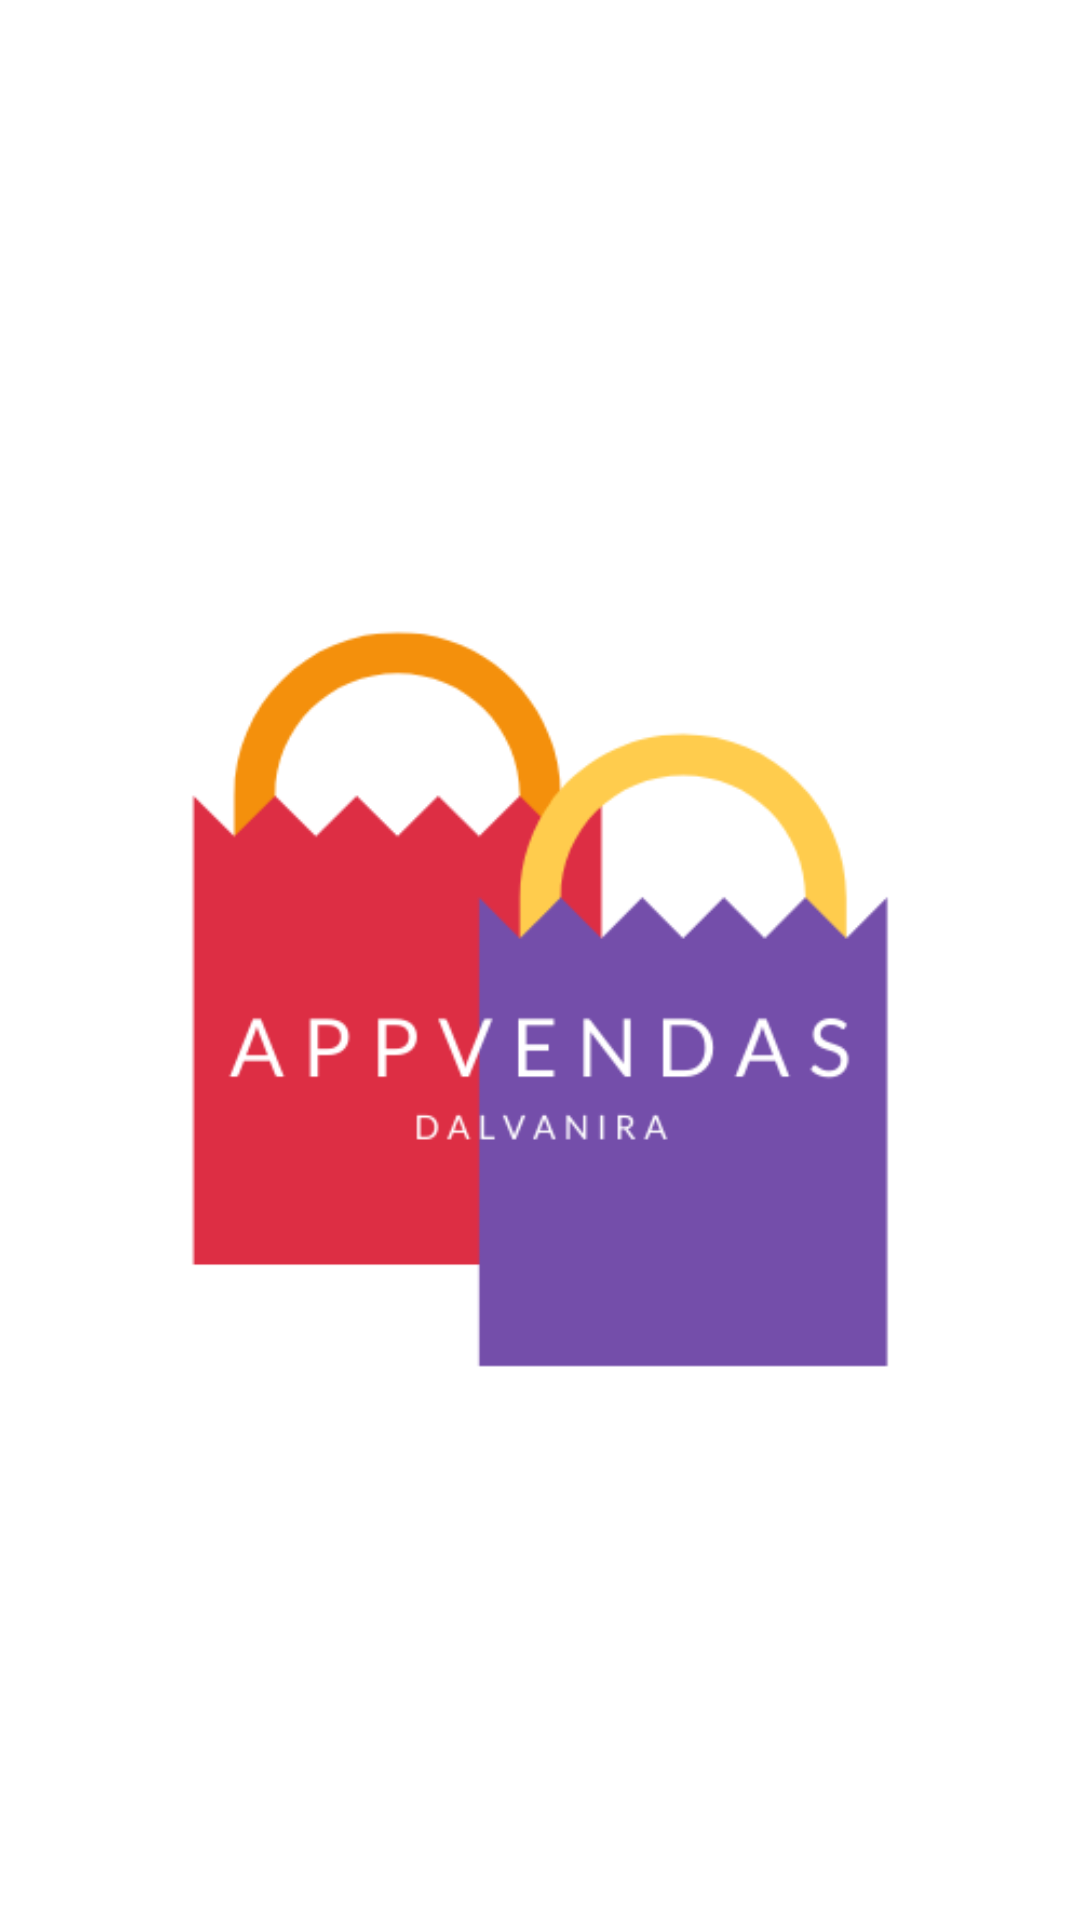

Reconstruct the res/layout file that produces this screen, plus the resources it refers to.
<!-- AndroidManifest.xml: application theme AppTheme -->
<!-- res/layout/activity_tela_splash.xml -->
<?xml version="1.0" encoding="utf-8"?>
<androidx.constraintlayout.widget.ConstraintLayout xmlns:android="http://schemas.android.com/apk/res/android"
    xmlns:app="http://schemas.android.com/apk/res-auto"
    xmlns:tools="http://schemas.android.com/tools"
    android:layout_width="match_parent"
    android:layout_height="match_parent"
    android:background="#FFFFFF"
    tools:context=".activities.TelaSplash">

    <ImageView
        android:id="@+id/imageView"
        android:layout_width="wrap_content"
        android:layout_height="wrap_content"
        app:layout_constraintBottom_toBottomOf="parent"
        app:layout_constraintEnd_toEndOf="parent"
        app:layout_constraintStart_toStartOf="parent"
        app:layout_constraintTop_toTopOf="parent"
        app:srcCompat="@drawable/logo" />
</androidx.constraintlayout.widget.ConstraintLayout>
<!-- resources referenced by this layout -->
<resources>
  <!-- drawable logo: png bitmap (drawable, 17817 bytes) -->
  <style name="AppTheme" parent="Theme.AppCompat.Light.DarkActionBar">
          
          <item name="colorPrimary">@color/colorPrimary</item>
          <item name="colorPrimaryDark">@color/colorPrimaryDark</item>
          <item name="colorAccent">@color/colorAccent</item>
      </style>
  <color name="colorPrimary">#744EAA</color>
  <color name="colorPrimaryDark">#DD2E44</color>
  <color name="colorAccent">#000000</color>
</resources>
